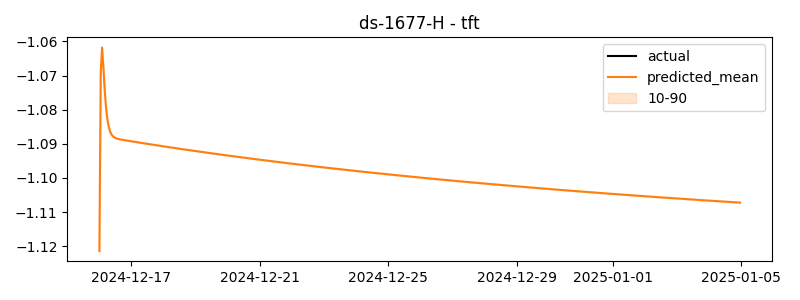

Values plotted in this chart, from the file beside it:
timestamp, actual, predicted
2024-12-16 00:00:00, -0.008186, -1.121
2024-12-16 01:00:00, 0.04785, -1.069
2024-12-16 02:00:00, -0.1876, -1.062
2024-12-16 03:00:00, -0.2337, -1.068
2024-12-16 04:00:00, -0.4772, -1.074
2024-12-16 05:00:00, 0.166, -1.08
2024-12-16 06:00:00, 0.05914, -1.083
2024-12-16 07:00:00, 0.06904, -1.085
2024-12-16 08:00:00, 0.07212, -1.086
2024-12-16 09:00:00, -0.07082, -1.087
2024-12-16 10:00:00, -0.09805, -1.088
2024-12-16 11:00:00, 0.1653, -1.088
2024-12-16 12:00:00, -0.06014, -1.088
2024-12-16 13:00:00, 0.04135, -1.088
2024-12-16 14:00:00, 0.2464, -1.089
2024-12-16 15:00:00, 0.3583, -1.089
2024-12-16 16:00:00, -0.4992, -1.089
2024-12-16 17:00:00, 0.04771, -1.089
2024-12-16 18:00:00, -0.08131, -1.089
2024-12-16 19:00:00, 0.09965, -1.089
2024-12-16 20:00:00, 0.06365, -1.089
2024-12-16 21:00:00, 0.09265, -1.089
2024-12-16 22:00:00, -0.005455, -1.089
2024-12-16 23:00:00, 0.2887, -1.089
2024-12-17 00:00:00, 0.2199, -1.089
2024-12-17 01:00:00, 0.08394, -1.089
2024-12-17 02:00:00, 0.1841, -1.089
2024-12-17 03:00:00, 0.08039, -1.089
2024-12-17 04:00:00, 0.3408, -1.09
2024-12-17 05:00:00, 0.09439, -1.09
2024-12-17 06:00:00, -0.007676, -1.09
2024-12-17 07:00:00, 0.05827, -1.09
2024-12-17 08:00:00, 0.06265, -1.09
2024-12-17 09:00:00, -0.1903, -1.09
2024-12-17 10:00:00, 0.007677, -1.09
2024-12-17 11:00:00, 0.1082, -1.09
2024-12-17 12:00:00, 0.1889, -1.09
2024-12-17 13:00:00, 0.1366, -1.09
2024-12-17 14:00:00, 0.4384, -1.09
2024-12-17 15:00:00, 0.7279, -1.09
2024-12-17 16:00:00, 0.4406, -1.09
2024-12-17 17:00:00, 0.3101, -1.09
2024-12-17 18:00:00, 0.2446, -1.09
2024-12-17 19:00:00, 0.05177, -1.09
2024-12-17 20:00:00, 0.3845, -1.09
2024-12-17 21:00:00, 0.2712, -1.091
2024-12-17 22:00:00, 0.3886, -1.091
2024-12-17 23:00:00, 0.3125, -1.091
2024-12-18 00:00:00, 0.2244, -1.091
2024-12-18 01:00:00, 0.08008, -1.091
2024-12-18 02:00:00, -0.4833, -1.091
2024-12-18 03:00:00, -0.02322, -1.091
2024-12-18 04:00:00, -0.0007524, -1.091
2024-12-18 05:00:00, -0.07725, -1.091
2024-12-18 06:00:00, 0.1172, -1.091
2024-12-18 07:00:00, 0.3207, -1.091
2024-12-18 08:00:00, 0.3778, -1.091
2024-12-18 09:00:00, 0.09571, -1.091
2024-12-18 10:00:00, 0.2478, -1.091
2024-12-18 11:00:00, 0.435, -1.091
... 420 more rows
